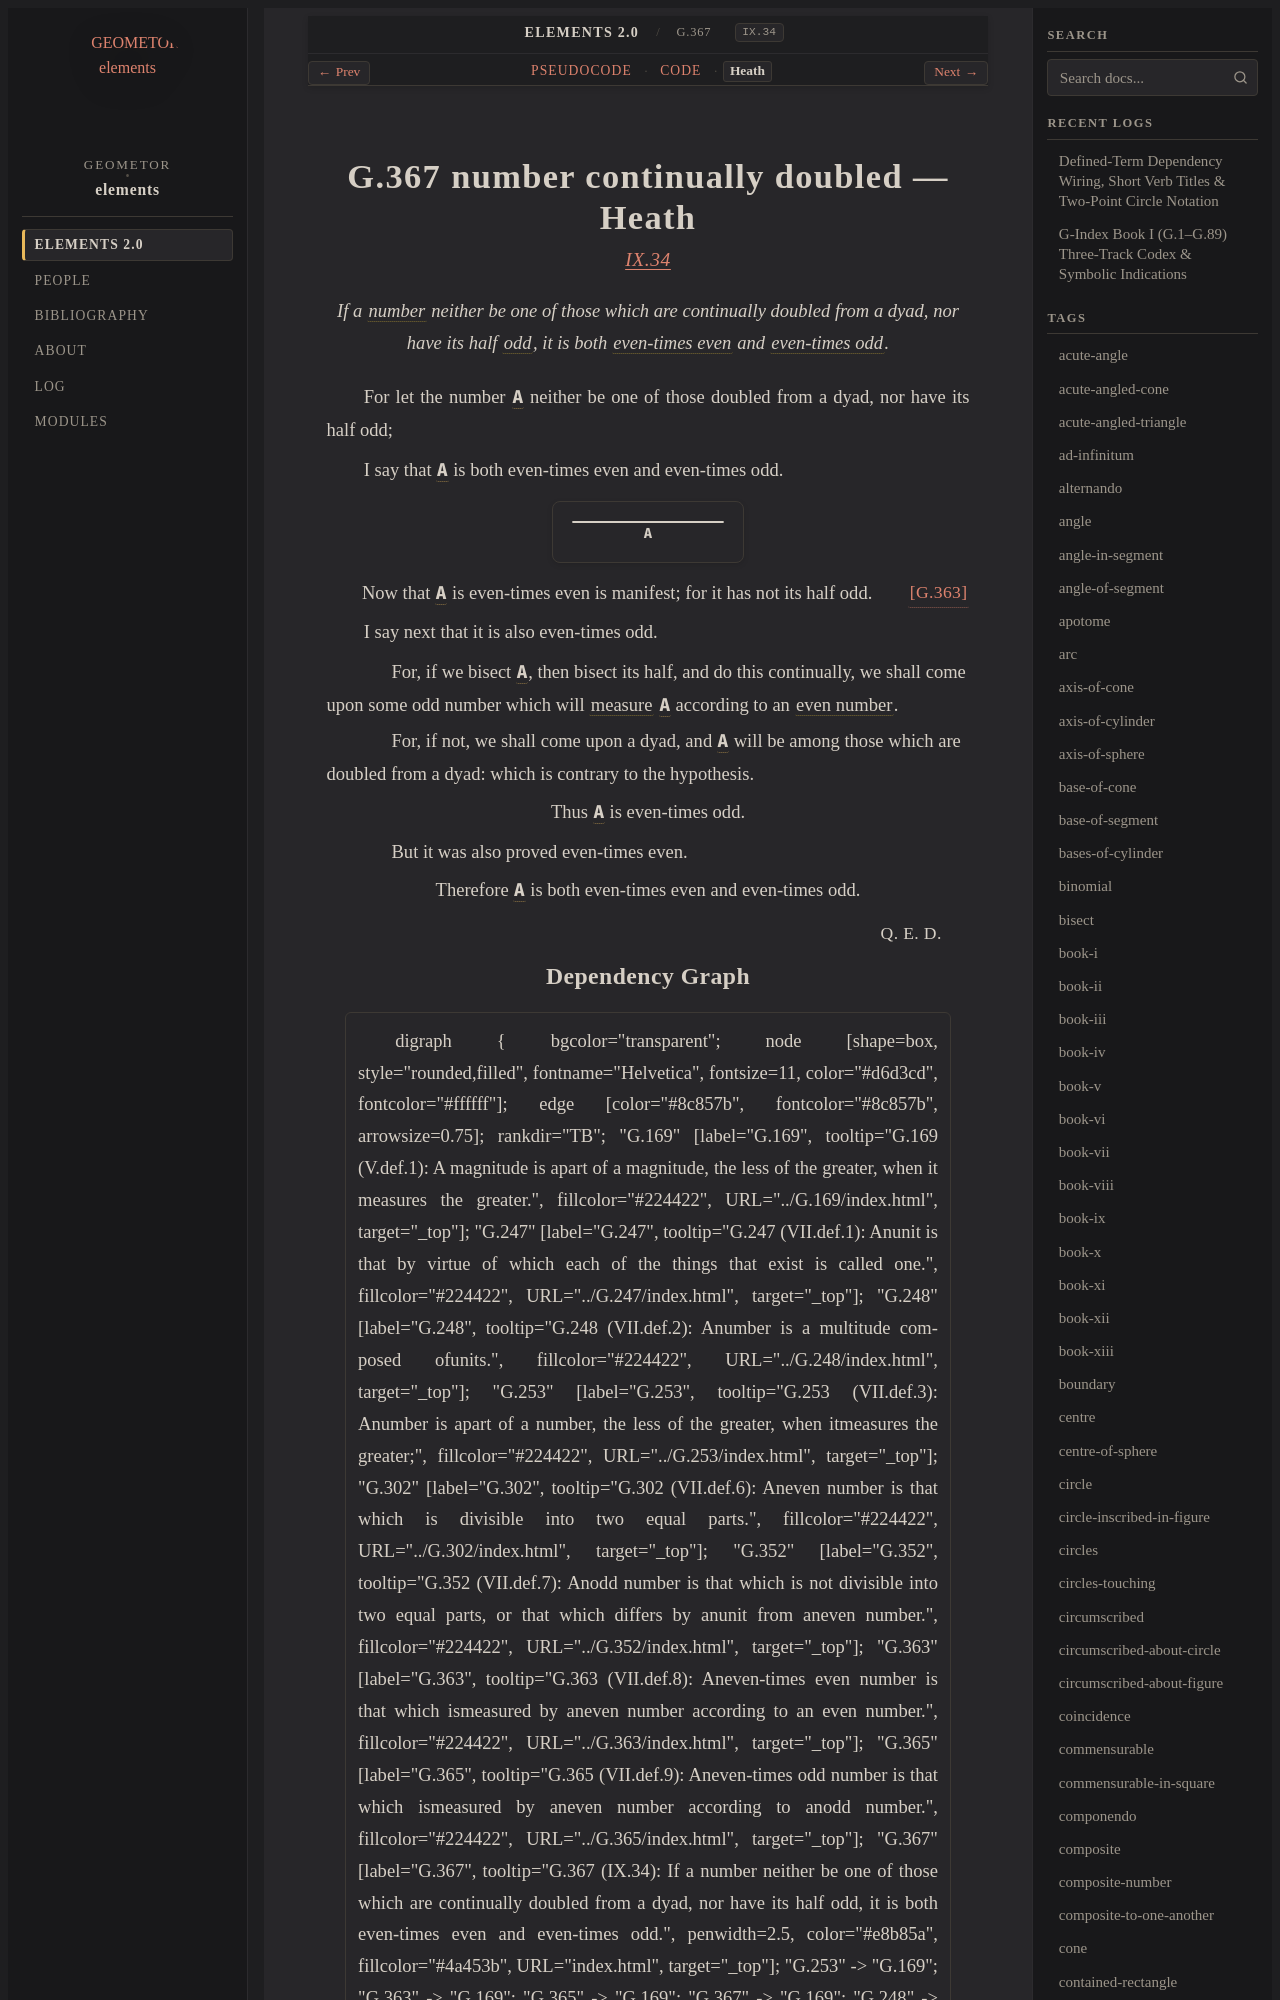

repository: geometor/elements · page: elements2/G.367/heath.html · generator: sphinx

:canonical_id: G.367
:original_id: IX.34
:title: G.367 number continually doubled
:volume: II
:book: IX
:type: prop

G.367 number continually doubled — Heath
========================================

.. rubric:: `IX.34 <https://geometor.github.io/euclid/heath/volume_II/book_ix/propositions/34/>`_

.. enunciation::

   If a :term:`number <G.248>` neither be one of those which are continually doubled from a dyad, nor have its half :term:`odd <G.352>`, it is both :term:`even-times even <G.363>` and :term:`even-times odd <G.365>`.

For let the number :g:`A <g1:A>` neither be one of those doubled from a dyad, nor have its half odd;

I say that :g:`A <g1:A>` is both even-times even and even-times odd.

.. picture:: g1.svg
   :alt: Proposition 34 Diagram

.. assertion::

   Now that :g:`A <g1:A>` is even-times even is manifest; for it has not its half odd. :just:`[G.363] <G.363>`

I say next that it is also even-times odd.

.. subclause::
